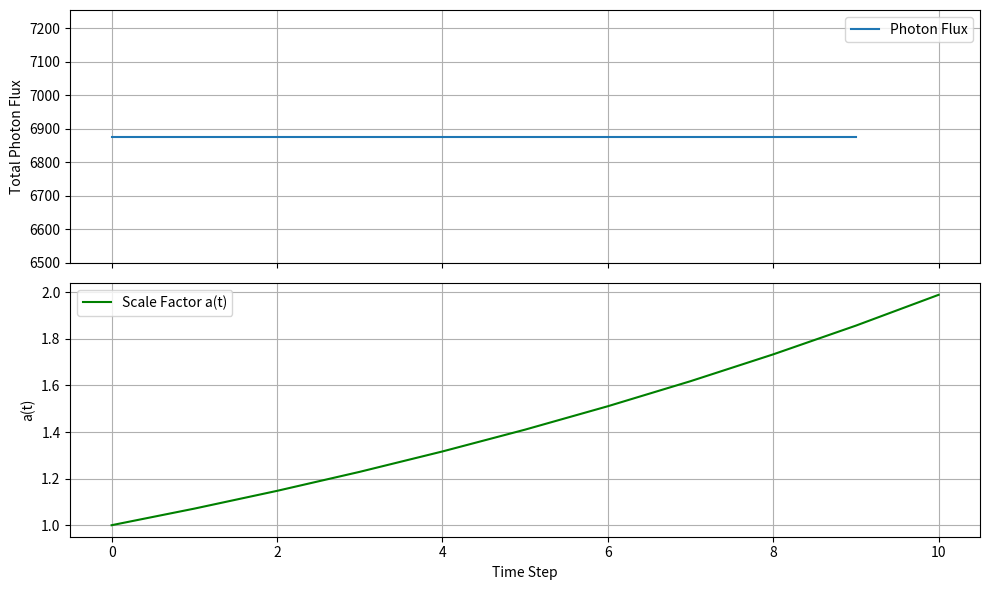
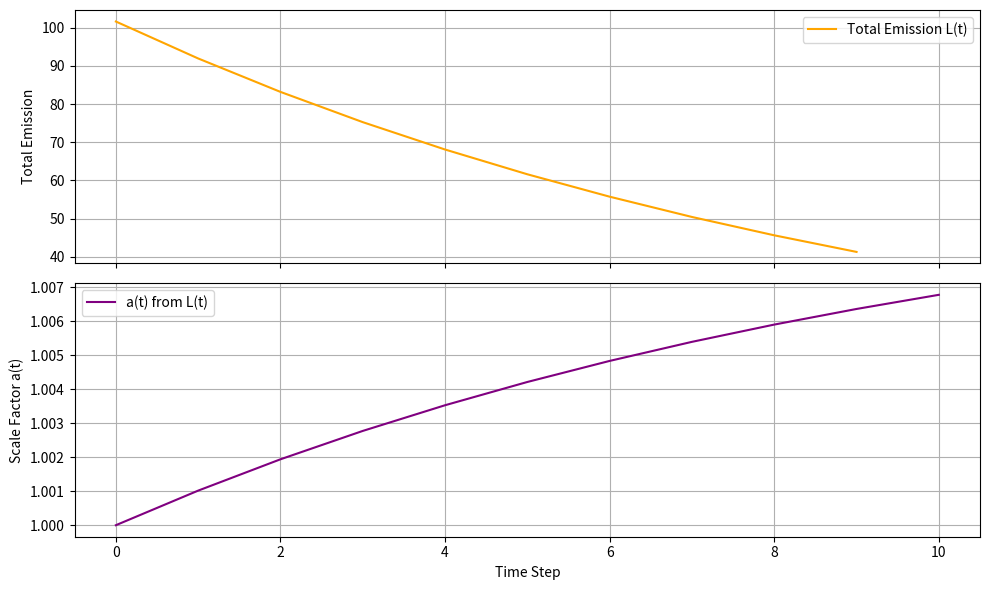

Reproduce these figures in Python, in order.
import numpy as np
import matplotlib.pyplot as plt

# === Модель фотонного взаимодействия ===

# Параметры модели
N = 100  # количество источников
T = 10   # количество временных шагов
gamma = 1e-5  # коэффициент влияния потока на масштабный фактор

# Генерация случайных координат и светимостей источников
np.random.seed(42)
positions = np.random.uniform(-1, 1, (N, 3))
luminosities = np.random.uniform(0.5, 1.5, N)

# Расчёт попарного расстояния и потока
def compute_total_flux(positions, luminosities):
    flux = 0
    for i in range(N):
        for j in range(i + 1, N):
            r = np.linalg.norm(positions[i] - positions[j])
            if r > 1e-3:  # избегаем деления на 0
                flux += (luminosities[i] * luminosities[j]) / (r**2)
    return flux

# Вычисляем поток во времени (пока он фиксирован, можно усложнить позже)
flux_values = []
a_values = [1.0]  # начальный масштабный фактор
for t in range(T):
    flux = compute_total_flux(positions, luminosities)
    flux_values.append(flux)
    a_next = a_values[-1] * np.exp(gamma * flux)
    a_values.append(a_next)

# === Визуализация ===

fig, axs = plt.subplots(2, 1, figsize=(10, 6), sharex=True)

axs[0].plot(range(T), flux_values, label="Photon Flux")
axs[0].set_ylabel("Total Photon Flux")
axs[0].grid()
axs[0].legend()

axs[1].plot(range(T + 1), a_values, label="Scale Factor a(t)", color="green")
axs[1].set_xlabel("Time Step")
axs[1].set_ylabel("a(t)")
axs[1].grid()
axs[1].legend()

plt.tight_layout()
plt.show()

# Генерируем затухающую во времени светимость: L_i(t) = L0_i * exp(-lambda * t)
lambda_decay = 0.1  # коэффициент затухания светимости
time = np.arange(T)

# Для каждого источника создадим траекторию L_i(t)
L0 = np.random.uniform(0.5, 1.5, N)  # начальные светимости
L_t = np.array([L0 * np.exp(-lambda_decay * t) for t in time])  # форма: (T, N)

# Считаем суммарную эмиссию и масштабный фактор
a_values_decay = [1.0]
total_emissions = []

for t in range(T):
    total_emission = np.sum(L_t[t])
    total_emissions.append(total_emission)
    a_next = a_values_decay[-1] * np.exp(gamma * total_emission)
    a_values_decay.append(a_next)

# Визуализация: эмиссия и масштабный фактор
fig, axs = plt.subplots(2, 1, figsize=(10, 6), sharex=True)

axs[0].plot(time, total_emissions, label="Total Emission L(t)", color="orange")
axs[0].set_ylabel("Total Emission")
axs[0].grid()
axs[0].legend()

axs[1].plot(range(T + 1), a_values_decay, label="a(t) from L(t)", color="purple")
axs[1].set_xlabel("Time Step")
axs[1].set_ylabel("Scale Factor a(t)")
axs[1].grid()
axs[1].legend()

plt.tight_layout()
plt.show()
